Run: headless pygame with SDL's dummy video driver; simulated clock (each Clock.tick advances the game by its frame time, no real sleeping); random seed 0; keys injected as events and as key.get_pressed() state; mouse plan: one left click at the window centre at the start of phase 2, then a move to the lower-right quarter at the start of phase 3.
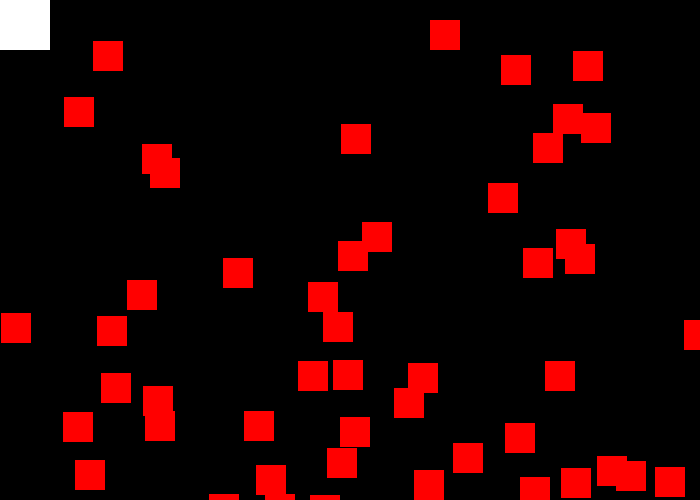
Frame 1 of 4 · flips 1–60 · no input
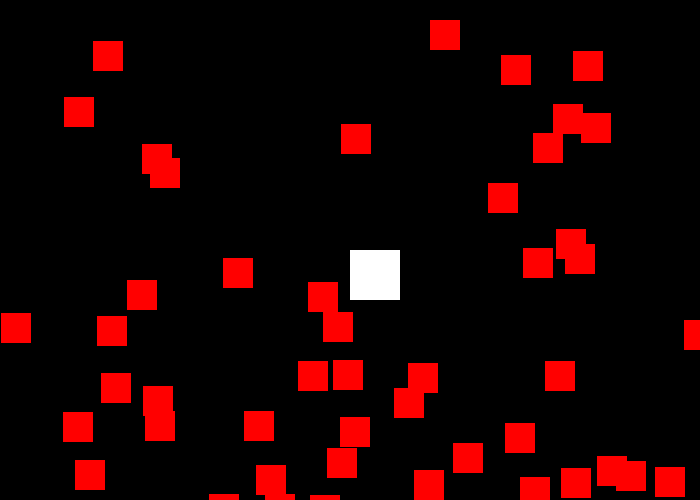
Frame 2 of 4 · flips 61–180 · clicked the window centre · tapped SPACE, RETURN · held RIGHT (→), D
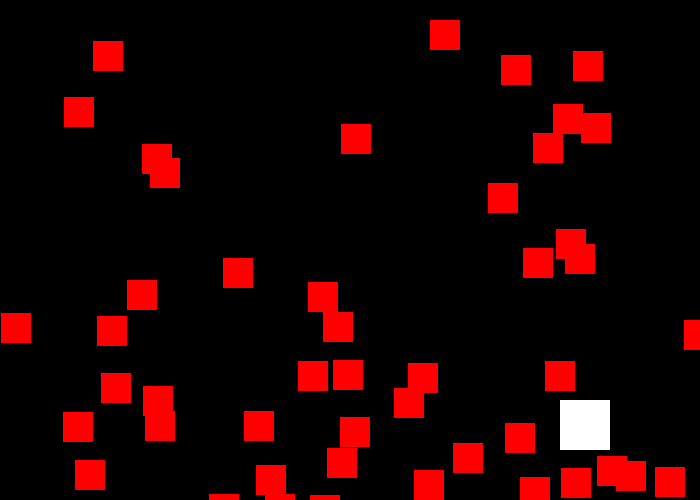
Frame 3 of 4 · flips 181–300 · moved the mouse to the lower-right quarter · held DOWN (↓), S
Frame 4 of 4 · flips 301–420 · held LEFT (←), A, UP (↑), W · screen unchanged from frame 3, image omitted

The pygame program that drew these frames:

# -*- coding: utf-8 -*-
"""
Created on Sat Apr 25 13:58:26 2020

@author: lucas
"""

"""
 Pygame 模板程式
 
"""
# 匯入pygame模組
import pygame
import random
# 定義一些會用到的顏色
# 常數使用大寫
BLACK    = (   0,   0,   0)
WHITE    = ( 255, 255, 255)
GREEN    = (   0, 255,   0)
RED      = ( 255,   0,   0)

class Block(pygame.sprite.Sprite):
    def __init__(self, color, width, height):
        super().__init__()
        self.image = pygame.Surface([width, height])
        self.image.fill(color)
        self.rect = self.image.get_rect()
# 初始化pygame
pygame.init()
# 創造一個pygame視窗並設定大小及標題
size = (700, 500)
screen = pygame.display.set_mode(size)
score = 0
pygame.display.set_caption("得分" + str(score))

# 設定一個開關供迴圈使用
done = False

# 創造一個clock控制畫面更新速度
clock = pygame.time.Clock()

allSprites = pygame.sprite.Group()
blocks = pygame.sprite.Group()
for _ in range(50):
    block = Block(RED, 30, 30)
    block.rect.x = random.randrange(size[0])
    block.rect.y = random.randrange(size[1])
    blocks.add(block)
    allSprites.add(block)
    
player = Block(WHITE, 50, 50)  
allSprites.add(player)

# -------- 主要的程式迴圈 -----------
while not done:
    # --- 事件迴圈 event loop
    for event in pygame.event.get(): # 從事件list中抓取事件
        if event.type == pygame.QUIT: # 當使用者按下結束
            done = True # 將done變數設為True-->while迴圈將會結束

    # --- 程式的運算與邏輯
    

    # --- 繪圖的程式碼
    #       先將畫面塗滿底色(將原有畫面清掉)
    #       繪圖的程式要寫在這行後面，不然會被這行清掉
    screen.fill(BLACK)
    
    pos = pygame.mouse.get_pos()
    player.rect.x = pos[0]
    player.rect.y = pos[1]
    
    hits = pygame.sprite.spritecollide(player, blocks, True)
    if len(hits) > 0:
        score += len(hits)
        print("增加"+str(len(hits))+"分")
    allSprites.draw(screen)
        
        
    pygame.display.set_caption("得分" + str(score))
    # --- 更新畫面
    pygame.display.flip()

    # --- 每秒鐘60個frame
    clock.tick(60)

# 關閉式窗並離開程式
pygame.quit()
exit()
